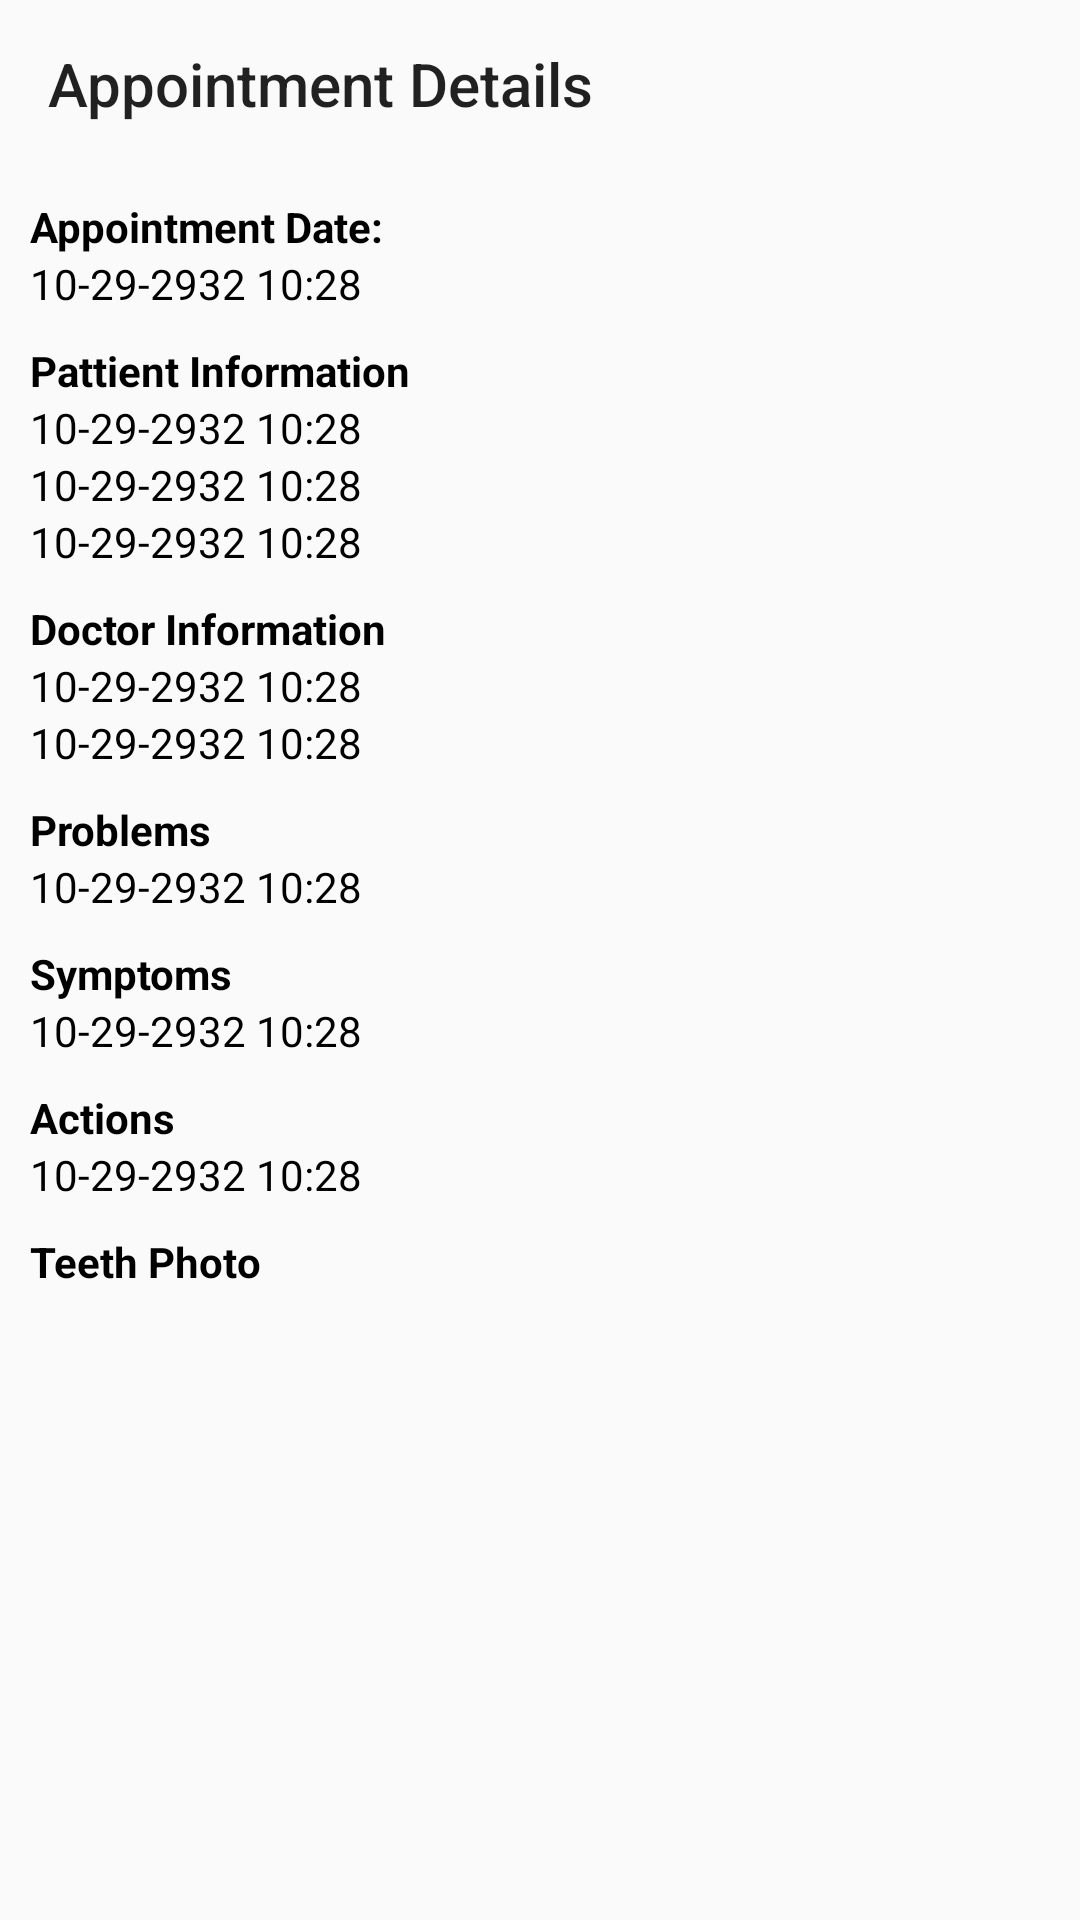

This screen was rendered from an Android layout file. Write that file and the resources it references.
<!-- AndroidManifest.xml: application theme Theme.Mobile_II_10 -->
<!-- res/layout/activity_detail.xml -->
<?xml version="1.0" encoding="utf-8"?>
<LinearLayout xmlns:android="http://schemas.android.com/apk/res/android"
    xmlns:app="http://schemas.android.com/apk/res-auto"
    xmlns:tools="http://schemas.android.com/tools"
    android:id="@+id/main"
    android:orientation="vertical"
    android:layout_width="match_parent"
    android:layout_height="match_parent"
    tools:context=".DetailActivity">

    <androidx.appcompat.widget.Toolbar
        android:layout_width="match_parent"
        android:layout_height="wrap_content"
        app:navigationIcon="@drawable/baseline_360_24"
        app:title="Appointment Details"
        android:id="@+id/toolbar"/>

    <LinearLayout
        android:layout_width="match_parent"
        android:layout_height="match_parent"
        android:orientation="vertical"
        android:padding="10dp">

        <TextView
            android:layout_width="wrap_content"
            android:layout_height="wrap_content"
            android:text="Appointment Date:"
            android:textStyle="bold"
            android:textColor="@color/black"/>

        <TextView
            android:id="@+id/detail_date"
            android:layout_width="wrap_content"
            android:layout_height="wrap_content"
            android:text="10-29-2932 10:28"
            android:textColor="@color/black"
            android:layout_marginBottom="10dp"/>

        <TextView
            android:layout_width="wrap_content"
            android:layout_height="wrap_content"
            android:text="Pattient Information"
            android:textStyle="bold"
            android:textColor="@color/black"/>

        <TextView
            android:id="@+id/detail_name"
            android:layout_width="wrap_content"
            android:layout_height="wrap_content"
            android:text="10-29-2932 10:28"
            android:textColor="@color/black"/>

        <TextView
            android:id="@+id/detail_dob"
            android:layout_width="wrap_content"
            android:layout_height="wrap_content"
            android:text="10-29-2932 10:28"
            android:textColor="@color/black"/>

        <TextView
            android:id="@+id/detail_address"
            android:layout_width="wrap_content"
            android:layout_height="wrap_content"
            android:text="10-29-2932 10:28"
            android:textColor="@color/black"
            android:layout_marginBottom="10dp"/>

        <TextView
            android:layout_width="wrap_content"
            android:layout_height="wrap_content"
            android:text="Doctor Information"
            android:textStyle="bold"
            android:textColor="@color/black"/>

        <TextView
            android:id="@+id/detail_nameDoc"
            android:layout_width="wrap_content"
            android:layout_height="wrap_content"
            android:text="10-29-2932 10:28"
            android:textColor="@color/black"/>

        <TextView
            android:id="@+id/detail_specDoc"
            android:layout_width="wrap_content"
            android:layout_height="wrap_content"
            android:text="10-29-2932 10:28"
            android:textColor="@color/black"
            android:layout_marginBottom="10dp"/>

        <TextView
            android:layout_width="wrap_content"
            android:layout_height="wrap_content"
            android:text="Problems"
            android:textStyle="bold"
            android:textColor="@color/black"/>

        <TextView
            android:id="@+id/detail_problems"
            android:layout_width="wrap_content"
            android:layout_height="wrap_content"
            android:text="10-29-2932 10:28"
            android:textColor="@color/black"
            android:layout_marginBottom="10dp"/>

        <TextView
            android:layout_width="wrap_content"
            android:layout_height="wrap_content"
            android:text="Symptoms"
            android:textStyle="bold"
            android:textColor="@color/black"/>

        <TextView
            android:id="@+id/detail_symptoms"
            android:layout_width="wrap_content"
            android:layout_height="wrap_content"
            android:text="10-29-2932 10:28"
            android:textColor="@color/black"
            android:layout_marginBottom="10dp"/>

        <TextView
            android:layout_width="wrap_content"
            android:layout_height="wrap_content"
            android:text="Actions"
            android:textStyle="bold"
            android:textColor="@color/black"/>

        <TextView
            android:id="@+id/detail_Actions"
            android:layout_width="wrap_content"
            android:layout_height="wrap_content"
            android:text="10-29-2932 10:28"
            android:textColor="@color/black"
            android:layout_marginBottom="10dp"/>

        <TextView
            android:layout_marginBottom="5dp"
            android:layout_width="wrap_content"
            android:layout_height="wrap_content"
            android:text="Teeth Photo"
            android:textStyle="bold"
            android:textColor="@color/black"/>
        
        <ImageView
            android:id="@+id/detail_photo"
            android:layout_width="200dp"
            android:layout_height="100dp"/>
    </LinearLayout>

</LinearLayout>
<!-- resources referenced by this layout -->
<resources>
  <color name="black">#FF000000</color>
  <style name="Theme.Mobile_II_10" parent="Base.Theme.Mobile_II_10" />
  <style name="Base.Theme.Mobile_II_10" parent="Theme.AppCompat.DayNight.NoActionBar">
          
          
          <item name="android:statusBarColor">@color/pink</item>
      </style>
  <color name="pink">#F13A7C</color>
</resources>
